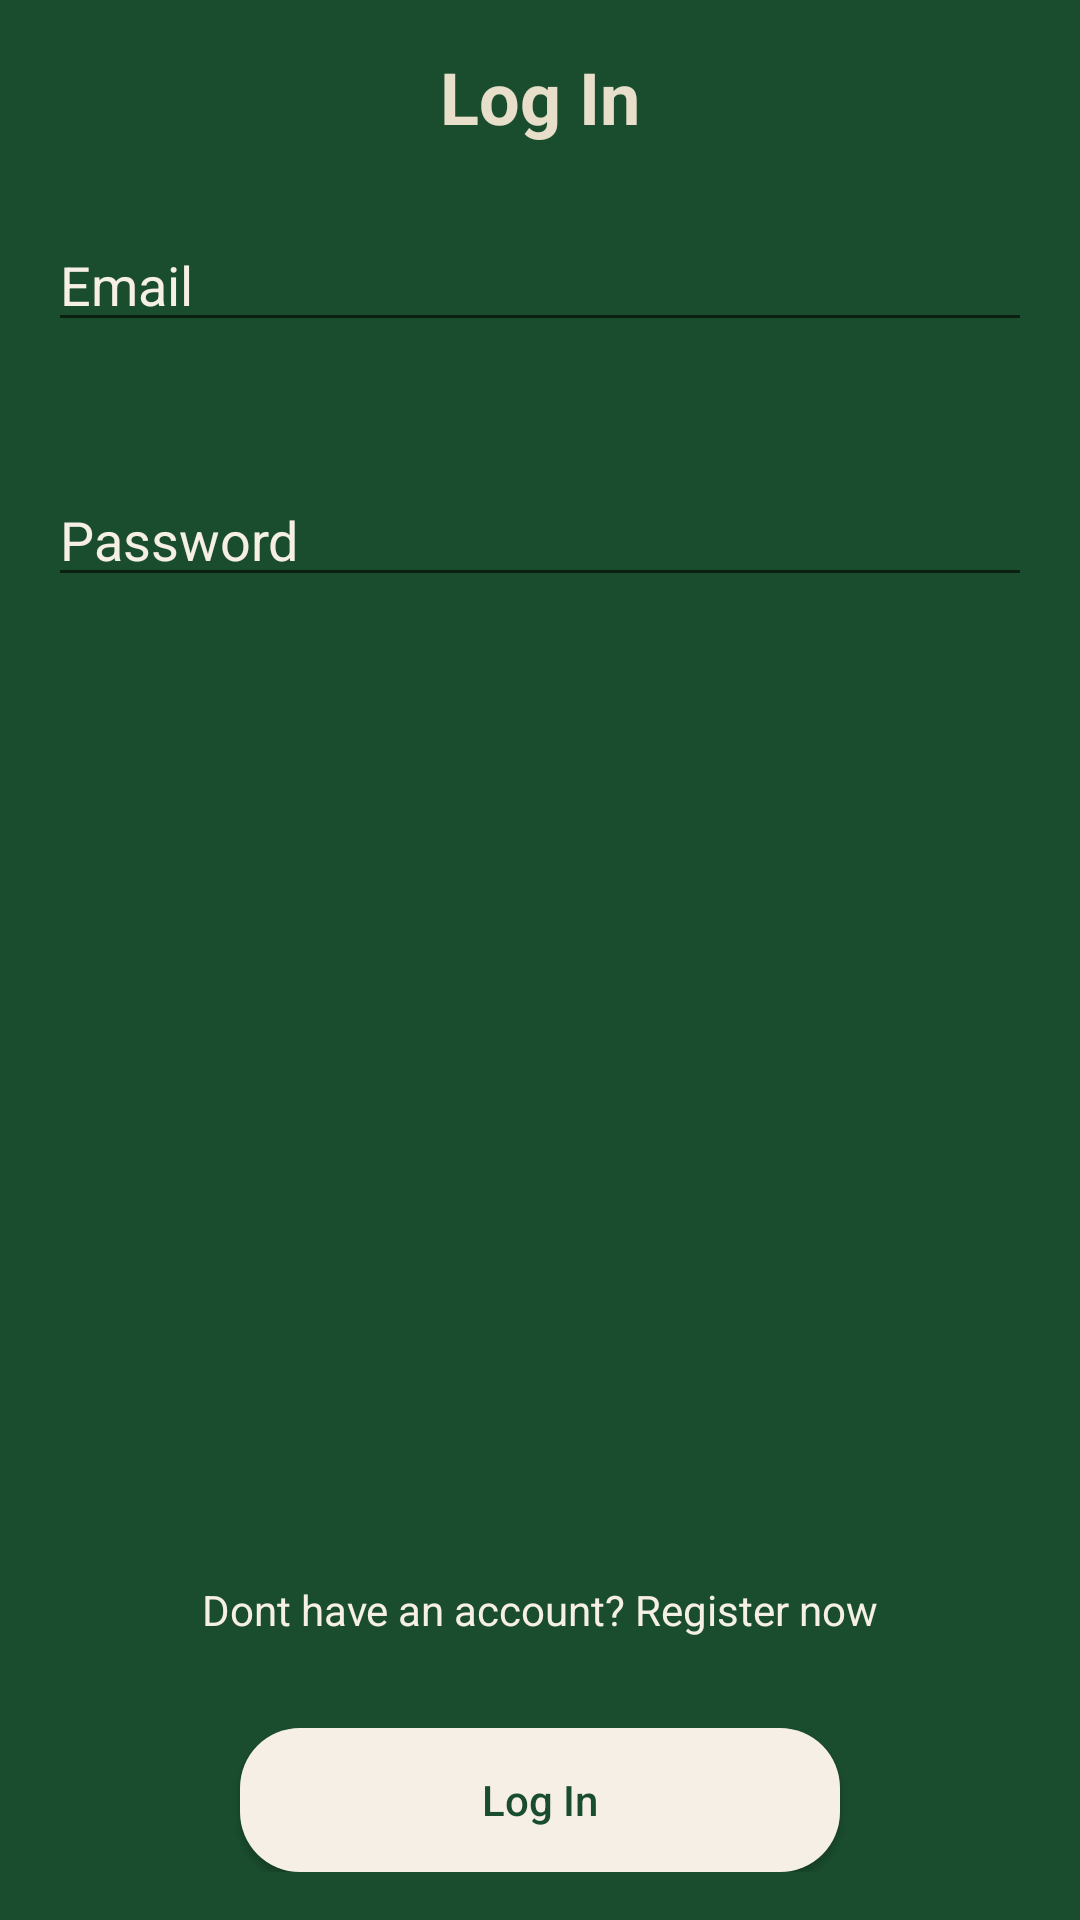

Android layout source for this screen:
<!-- AndroidManifest.xml: application theme AppTheme -->
<!-- res/layout/log_in.xml -->
<androidx.constraintlayout.widget.ConstraintLayout android:layout_width="match_parent" android:layout_height="match_parent" android:padding="16dp" android:background="#1A4D2E" xmlns:app="http://schemas.android.com/apk/res-auto" xmlns:android="http://schemas.android.com/apk/res/android"><TextView android:id="@+id/title_logIn" android:layout_width="wrap_content" android:layout_height="wrap_content" android:text="Log In" android:textSize="24sp" android:textStyle="bold" android:textColor="#E8DFCA" app:layout_constraintTop_toTopOf="parent" app:layout_constraintStart_toStartOf="parent" app:layout_constraintEnd_toEndOf="parent" android:layout_marginBottom="24dp" /><EditText android:id="@+id/email_logIn" android:layout_width="match_parent" android:layout_height="wrap_content" android:hint="Email" android:textColor="#E8DFCA" android:textColorHint="#F5EFE6" android:inputType="textEmailAddress" app:layout_constraintTop_toTopOf="parent" app:layout_constraintStart_toStartOf="parent" app:layout_constraintEnd_toEndOf="parent" app:layout_constraintBottom_toBottomOf="parent" app:layout_constraintVertical_bias="0.1" /><EditText android:id="@+id/password_logIn" android:layout_width="match_parent" android:textColor="#E8DFCA" android:textColorHint="#F5EFE6" android:layout_height="wrap_content" android:hint="Password" android:inputType="textPassword" app:layout_constraintBottom_toBottomOf="parent" app:layout_constraintTop_toTopOf="parent" app:layout_constraintStart_toStartOf="parent" app:layout_constraintEnd_toEndOf="parent" app:layout_constraintVertical_bias="0.25" /><Button android:id="@+id/btn_logIn" android:layout_width="200dp" android:layout_height="wrap_content" android:text="Log In" android:textAllCaps="false" android:textColor="#1A4D2E" android:background="@drawable/round_button" app:layout_constraintBottom_toBottomOf="parent" app:layout_constraintStart_toStartOf="parent" app:layout_constraintEnd_toEndOf="parent" android:layout_marginTop="16dp" /><TextView android:id="@+id/register_logIn" android:layout_width="wrap_content" android:textColor="#F5EFE6" android:layout_height="wrap_content" android:text="Dont have an account? Register now" app:layout_constraintBottom_toTopOf="@id/btn_logIn" app:layout_constraintStart_toStartOf="parent" app:layout_constraintEnd_toEndOf="parent" android:layout_marginBottom="30dp" /></androidx.constraintlayout.widget.ConstraintLayout>
<!-- resources referenced by this layout -->
<resources>
  <!-- drawable round_button (drawable) -->
  <shape xmlns:android="http://schemas.android.com/apk/res/android"><solid android:color="#F5EFE6" /><corners android:radius="20dp" /></shape>
  <style name="AppTheme" parent="Theme.AppCompat.Light.DarkActionBar"><item name="colorPrimary">@color/colorPrimary</item><item name="colorPrimaryDark">@color/colorPrimaryDark</item><item name="colorAccent">@color/colorAccent</item></style>
  <!-- not gathered from this repository: default colours our renderer supplied (Android Studio template values) -->
  <color name="colorPrimary">#FF6200EE</color>
  <color name="colorPrimaryDark">#FF3700B3</color>
  <color name="colorAccent">#FF03DAC5</color>
</resources>
